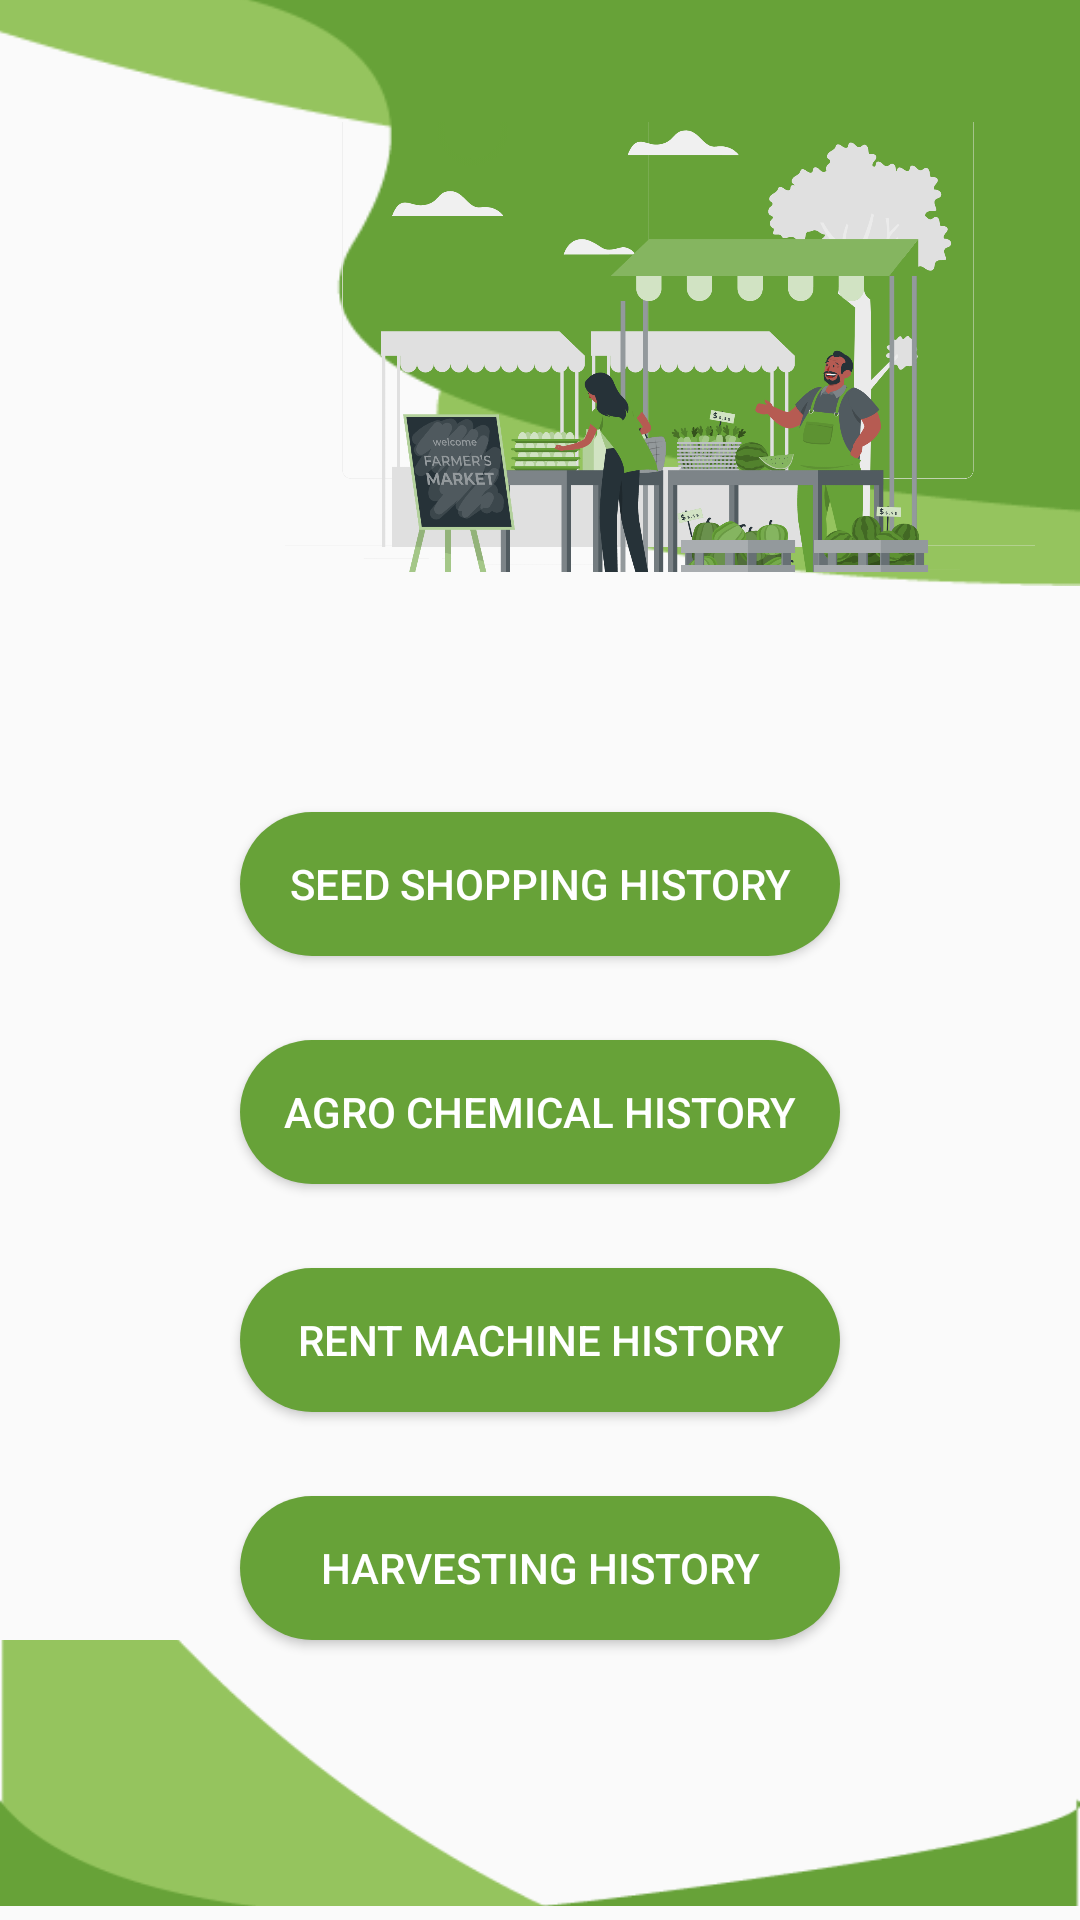

Produce the Android XML layout that renders to this screen, including the resource entries it uses.
<!-- AndroidManifest.xml: application theme Theme.FarmerEcosystem -->
<!-- res/layout/activity_orderpage.xml -->
<?xml version="1.0" encoding="utf-8"?>
<LinearLayout xmlns:android="http://schemas.android.com/apk/res/android"
    xmlns:app="http://schemas.android.com/apk/res-auto"
    xmlns:tools="http://schemas.android.com/tools"
    android:layout_width="match_parent"
    android:layout_height="match_parent"
    android:orientation="vertical"
    tools:context=".activities.OrderpageActivity">

    <ImageView
        android:id="@+id/img1"
        android:layout_width="match_parent"
        android:layout_height="200dp"
        android:src="@drawable/profilebg"
        android:scaleType="centerCrop"
        android:layout_marginTop="-5dp"/>

    <ImageView
        android:id="@+id/img4"
        android:layout_width="250dp"
        android:layout_height="150dp"
        android:src="@drawable/bgorder"
        android:scaleType="centerCrop"
        android:layout_gravity="end"
        android:layout_marginRight="15dp"
        android:layout_marginTop="-155dp"/>

    <LinearLayout
        android:layout_width="wrap_content"
        android:layout_height="wrap_content"
        android:orientation="horizontal">

    </LinearLayout>

    <Button
        android:id="@+id/shoppingseedhistory"
        android:layout_width="200dp"
        android:layout_height="wrap_content"
        android:textColor="@color/white"
        android:layout_gravity="center"
        android:layout_marginTop="80dp"
        android:background="@drawable/button_bg"
        android:text="Seed Shopping history"
        />
    <Button
        android:id="@+id/shoppinghistory"
        android:layout_width="200dp"
        android:layout_height="wrap_content"
        android:textColor="@color/white"
        android:layout_gravity="center"
        android:layout_marginTop="28dp"
        android:background="@drawable/button_bg"
        android:text="Agro Chemical history"
        />
    <Button
        android:id="@+id/rentmachinehistory"
        android:layout_width="200dp"
        android:layout_height="wrap_content"
        android:textColor="@color/white"
        android:layout_gravity="center"
        android:layout_marginTop="28dp"
        android:background="@drawable/button_bg"
        android:text="rent machine history"
        />
    <Button
        android:id="@+id/harvetinghistory"
        android:layout_width="200dp"
        android:layout_height="wrap_content"
        android:textColor="@color/white"
        android:layout_gravity="center"
        android:layout_marginTop="28dp"
        android:background="@drawable/button_bg"
        android:text="harvesting history"
        />
    <RelativeLayout
        android:layout_width="wrap_content"
        android:layout_height="wrap_content">
        <ImageView
            android:layout_width="match_parent"
            android:layout_height="300dp"
            android:layout_alignParentBottom="true"
            android:layout_marginBottom="-30dp"
            android:layout_marginTop="-5dp"
            android:scaleType="centerCrop"
            android:src="@drawable/profilebgtwo" />
    </RelativeLayout>
    <ImageView
        android:layout_width="match_parent"
        android:layout_height="300dp"
        android:layout_alignParentBottom="true"
        android:layout_marginBottom="-30dp"
        android:layout_marginTop="-5dp"
        android:scaleType="centerCrop"
        android:src="@drawable/profilebgtwo" />

</LinearLayout>
<!-- resources referenced by this layout -->
<resources>
  <color name="white">#FFFFFFFF</color>
  <!-- drawable bgorder: png bitmap (drawable, 334068 bytes) -->
  <!-- drawable button_bg (drawable) -->
  <?xml version="1.0" encoding="utf-8"?>
  <shape xmlns:android="http://schemas.android.com/apk/res/android">
      <corners android:radius="50dp"/>
      <solid android:color="#67A238"/>
  
  </shape>
  <!-- drawable profilebg: png bitmap (drawable, 4848 bytes) -->
  <!-- drawable profilebgtwo: png bitmap (drawable, 4738 bytes) -->
  <style name="Theme.FarmerEcosystem" parent="Theme.AppCompat.DayNight.NoActionBar">
          
          <item name="colorPrimary">@color/purple_500</item>
          <item name="colorPrimaryVariant">@color/purple_700</item>
          <item name="colorOnPrimary">@color/white</item>
          
          <item name="colorSecondary">@color/teal_200</item>
          <item name="colorSecondaryVariant">@color/teal_700</item>
          <item name="colorOnSecondary">@color/black</item>
          
          <item name="android:statusBarColor" tools:targetApi="l">?attr/colorPrimaryVariant</item>
          
      </style>
  <color name="purple_500">#67A238</color>
  <color name="purple_700">#67A238</color>
  <color name="teal_200">#FF03DAC5</color>
  <color name="teal_700">#FF018786</color>
  <color name="black">#FF000000</color>
</resources>
